Run: headless pygame with SDL's dummy video driver; simulated clock (each Clock.tick advances the game by its frame time, no real sleeping); random seed 0; keys injected as events and as key.get_pressed() state; no mouse input.
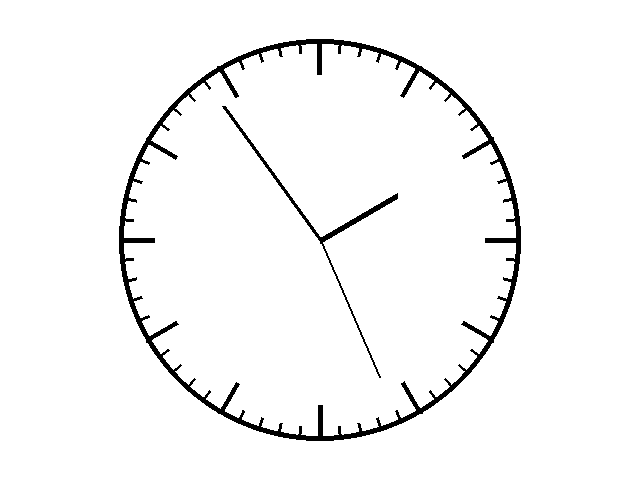
Frame 1 of 4 · flips 1–60 · no input
Frame 2 of 4 · flips 61–180 · tapped SPACE, RETURN · held RIGHT (→), D · screen unchanged from frame 1, image omitted
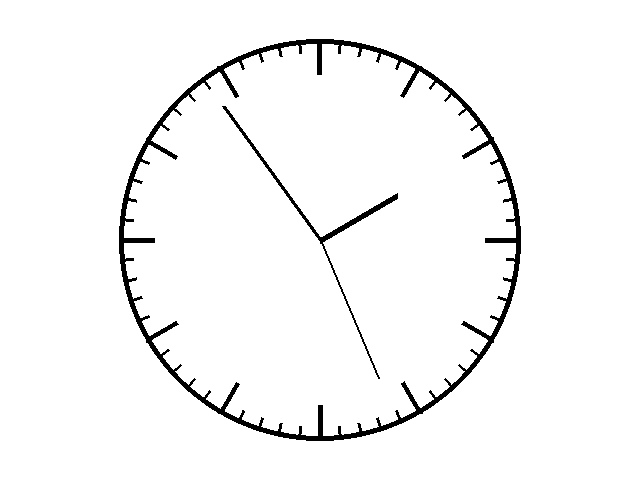
Frame 3 of 4 · flips 181–300 · held DOWN (↓), S
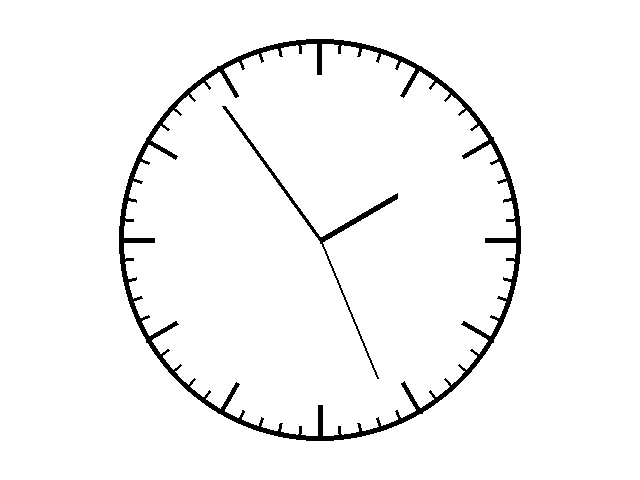
Frame 4 of 4 · flips 301–420 · held LEFT (←), A, UP (↑), W

The pygame program that drew these frames:

import pygame
import sys
import math
import datetime

pygame.init()
screen = pygame.display.set_mode((640, 480))
screen.fill((255, 255, 255))
pygame.display.set_caption("Analog clock")
clock = pygame.time.Clock()
# boiler plate opsætning



def small_radiating_lines():
    n = 60
    delta_angle = 2 * math.pi/n # en hel rotation divideret med mængden af opdelinger af cirklen: n
    x = 320
    y = 240
    r = 200

    for i in range(n): 
        theta = i * delta_angle # vinklen for 1 / 60 af en rotation ganget med det index linje den er ved at tegne
        x_end = x + r * math.cos(theta) # cosinus for den radian den er ved at tegne ganget med længden af linjen giver os x_end for givne linje
        y_end = y + r * math.sin(theta) # sinus gør ligeledes for y_end
        pygame.draw.line(screen, (0, 0, 0), (x, y), (x_end, y_end), width=3) # 60 gange tegner vi en linje




def white_cirle_big():
    pygame.draw.circle(screen, (255, 255, 255), (320, 240), 187) # vi fylder midten med en hvid cirkel så small_radiating_lines() bliver en minutangivelse

 

def radiating_lines(): # Vi gør det samme som i small_radiating_lines() bare kun 12 gange hvilket leder til en større grad mellem stregerne.
    n = 12
    delta_angle = 2 * math.pi/n
    x = 320
    y = 240
    r = 200

    for i in range(n): # vi tegner timeangivende streger med radiating_lines()
        theta = i * delta_angle
        x_end = x + r * math.cos(theta)
        y_end = y + r * math.sin(theta)
        pygame.draw.line(screen, (0, 0, 0), (x, y), (x_end, y_end), width=5)




def white_cirle_small(): # de timeangivende linjer skal også kun være i ydersiden og vi laver derfor endnu en cirkel. dog lidt mindre en den første cirkel.
    pygame.draw.circle(screen, (255, 255, 255), (320, 240), 165)



def outer_circle(): # dette tegner den ydre cirkel der indeholder uret
    pygame.draw.circle(screen, (0, 0, 0), (320, 240), 201, 5)


def draw_hands(): # Nu importerer vi tid og bruger denne til live at opdatere tre linjer der angiver timer minutter og sekunder.
    now = datetime.datetime.now()
    second = now.second
    minutes = now.minute
    hours = now.hour % 12
    seconds = second + (now.microsecond / 1000000) # vi tilføjer dividerer microsekunder med 1000000 da, hvis vi ikke gjorde dette ville sekund tallet være meget højt.
                                                   # for et eksempel hvis der var gået 1.5 sekunder 
                                                   # og vi ikke havde dividerer ville vi have en int værdi i seconds på: 1 + 500.000 = 500.001 sekunder

    angle_second = (2 * math.pi * seconds / 60) - (math.pi / 2) # her udregnes vinklen som sekundviseren har. 
                                                                # Vi har igen en hel rotation i 2 * pi og 60 sekunder svarer til 1 * (2 * pi).
                                                                # Vi minusser med en kvart rotation en fuld rotation ellers ville starte klokken ved 3 timers punktet

    endx = 320 + 150 * math.cos(angle_second) # vi udregner endepunkterne for linjen(sekundviseren) på samme måde som vi gjorde ved small_radiating_lines()
                                              # Dog er angle_second her en opdaterende værdi der følger tiden.
    endy = 240 + 150 * math.sin(angle_second) 
    pygame.draw.line(screen, (0, 0, 0), (320, 240), (endx, endy), 2)


    angle_minute = (2 * math.pi * (minutes / 60) - (math.pi / 2)) # vi dividerer minutes med 60 da 60 minutter svarer til en time og henholdsvis en fuld rotation. 
                                                                  # vi minusser igen og af samme anledning som før med pi / 2
    endx = 320 + 165 * math.cos(angle_minute)
    endy = 240 + 165 * math.sin(angle_minute)
    pygame.draw.line(screen, (0, 0, 0), (320, 240), (endx, endy), 4)

    angle_hour = (2 * math.pi * (hours / 12) - (math.pi / 2)) # samme logik her som med de andre visere. vi dividere hours med 12 da 12 timer svarer til en hel rotation
    endx = 320 + 90 * math.cos(angle_hour)
    endy = 240 + 90 * math.sin(angle_hour)
    pygame.draw.line(screen, (0, 0, 0), (320, 240), (endx, endy), 6)
    


def clock(): # vi samler hele uret i den rigtige rækkefølge i en funktion for at det ikke ser lige så cluttered ud
    small_radiating_lines()
    white_cirle_big()
    radiating_lines()
    white_cirle_small()
    outer_circle()
    draw_hands()
    pygame.display.flip()
    print()

while True:
    for event in pygame.event.get(): # det der sker her er at vi kører clock() indtil event.type == pygame.QUIT hvilket vil sige at uret kører indtil vi trykker på kryds.
        if event.type == pygame.QUIT:
            pygame.quit()
            sys.exit()

    screen.fill((255, 255, 255))

    clock()
